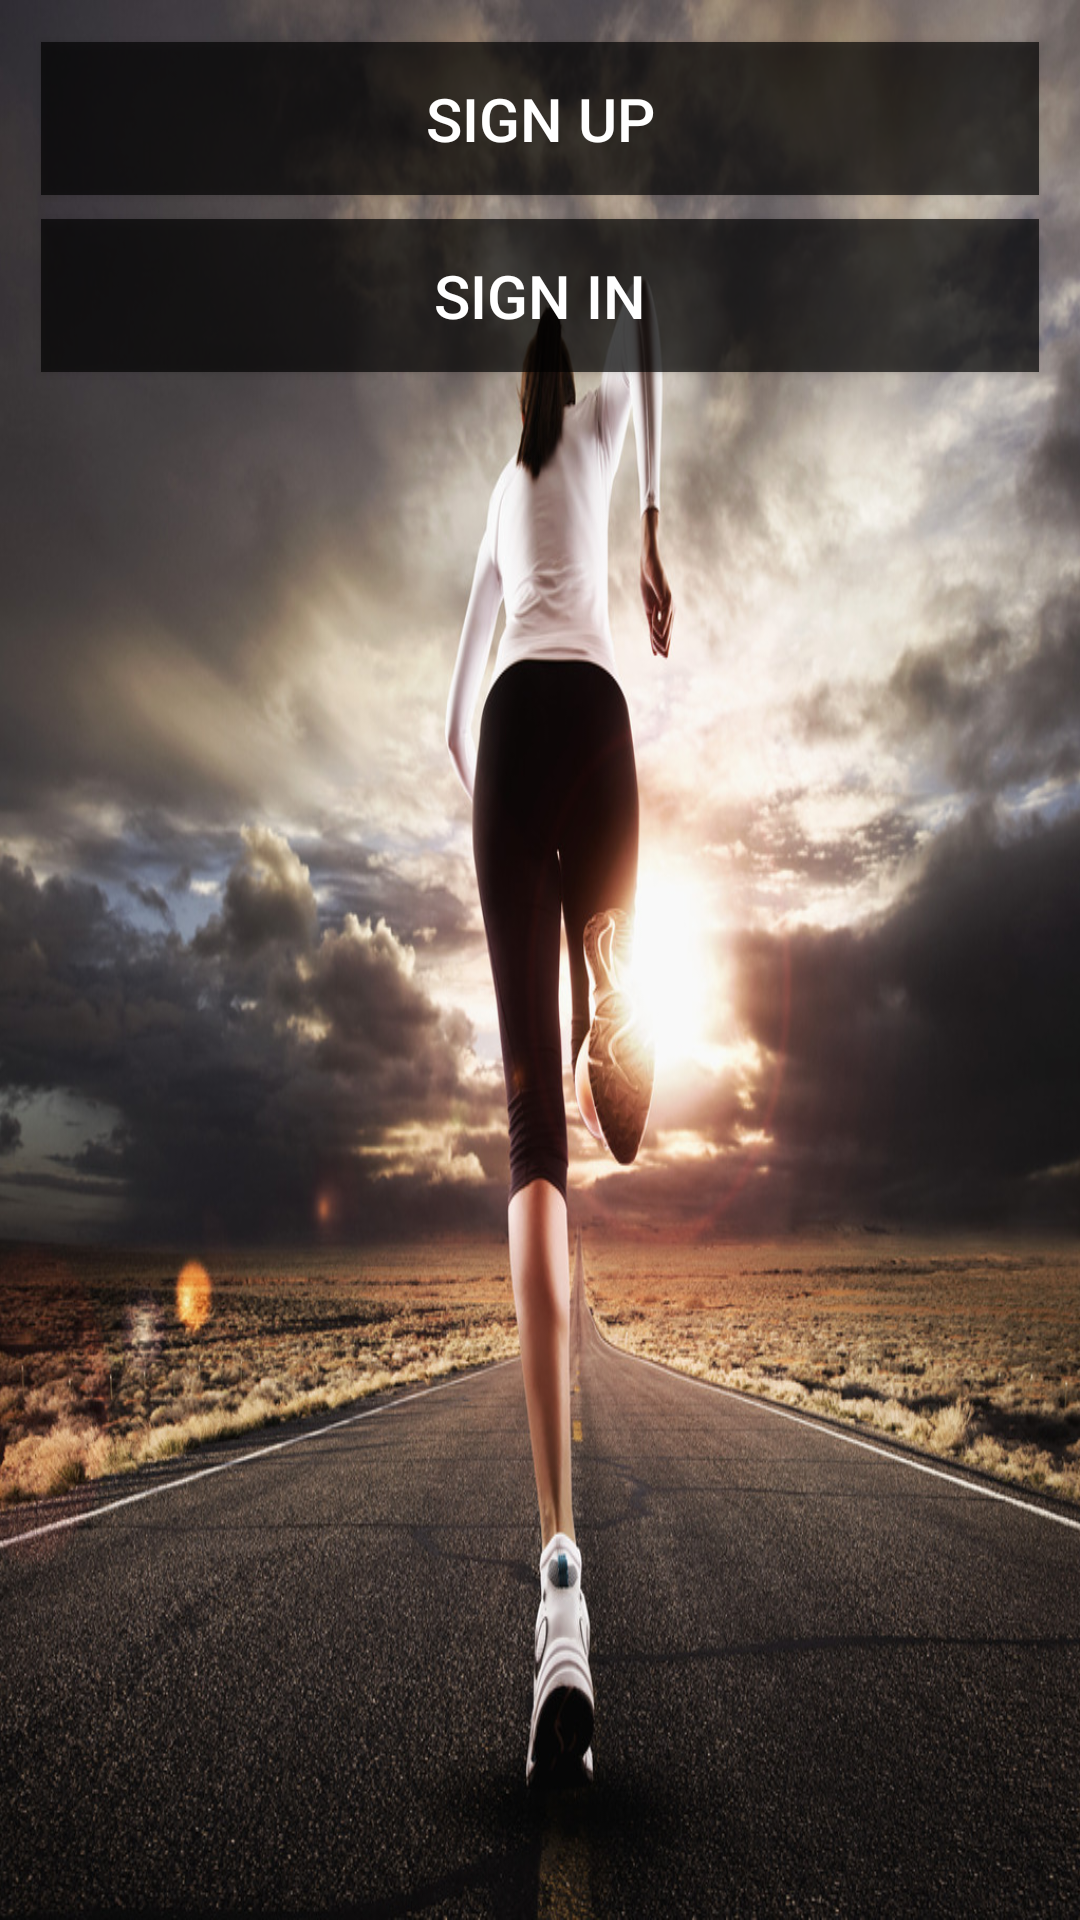

Reconstruct the res/layout file that produces this screen, plus the resources it refers to.
<!-- AndroidManifest.xml: application theme AppTheme -->
<!-- res/layout/activity_main.xml -->
<RelativeLayout xmlns:android="http://schemas.android.com/apk/res/android"
    xmlns:tools="http://schemas.android.com/tools"
    android:layout_width="match_parent"
    android:layout_height="match_parent"
    android:paddingBottom="@dimen/activity_vertical_margin"
    android:paddingLeft="@dimen/activity_horizontal_margin"
    android:paddingRight="@dimen/activity_horizontal_margin"
    android:paddingTop="@dimen/activity_vertical_margin"
    tools:context=".MainActivity"

    android:background="@drawable/backpic">

    <LinearLayout
        android:orientation="vertical"
        android:layout_width="match_parent"
        android:layout_height="wrap_content"
        android:layout_centerInParent="true"
        android:background="@drawable/backpic"
        android:padding="10dp"
        >

        <Button
            android:id="@+id/btnSignUp"
            android:layout_width="match_parent"
            android:layout_height="wrap_content"
            android:padding="12dp"
            android:layout_margin="4dp"
            android:text="Sign Up"
            android:background="#aa000000"
            style="@style/DefaultButtonText"
            />
        <Button
            android:id="@+id/btnSignIn"
            android:layout_width="match_parent"
            android:layout_height="wrap_content"
            android:padding="12dp"
            android:layout_margin="4dp"
            android:text="Sign In"
            style="@style/DefaultButtonText"
            android:background="#aa000000"
            />
    </LinearLayout>

</RelativeLayout>
<!-- resources referenced by this layout -->
<resources>
  <!-- drawable backpic: png bitmap (drawable, 320070 bytes) -->
  <style name="DefaultButtonText">
          <item name="android:layout_width">fill_parent</item>
          <item name="android:layout_height">wrap_content</item>
          <item name="android:textColor">#ffffff</item>
          <item name="android:gravity">center</item>
          <item name="android:layout_margin">3dp</item>
          <item name="android:textStyle">normal</item>
          <item name="android:textSize">20sp</item>
      </style>
  <style name="AppTheme" parent="Theme.AppCompat.Light.NoActionBar">
          
          <item name="colorPrimary">@color/colorPrimary</item>
          <item name="colorPrimaryDark">@color/colorPrimaryDark</item>
          <item name="colorAccent">@color/colorAccent</item>
      </style>
  <color name="colorPrimary">#3F51B5</color>
  <color name="colorPrimaryDark">#303F9F</color>
  <color name="colorAccent">#FF4081</color>
</resources>
